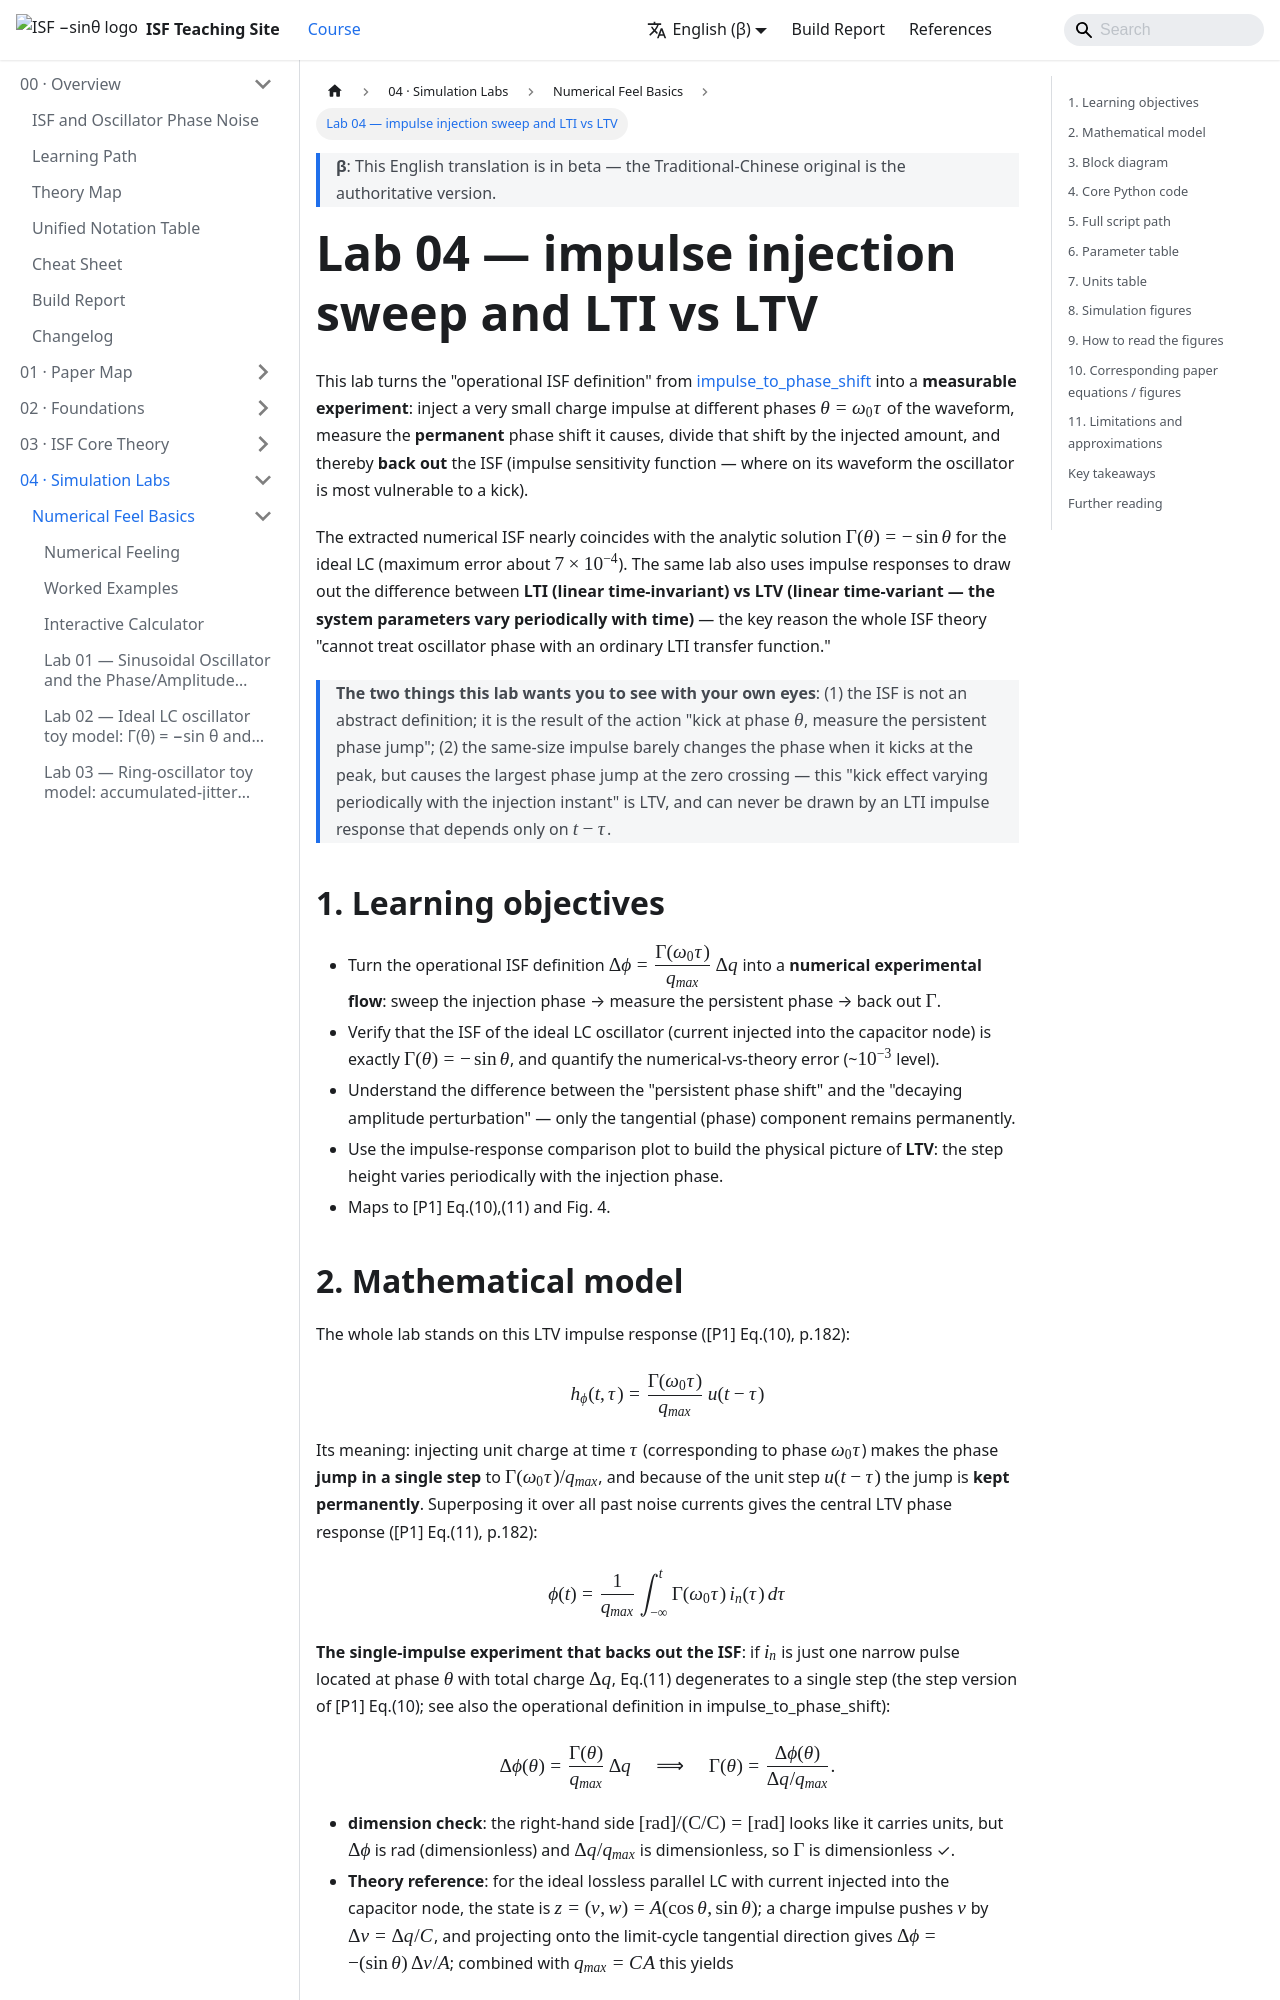

repository: gmcycle7/isf-teaching-site · page: en/04_simulation_labs/lab_04_impulse_injection_sweep/index.html · generator: docusaurus

---
title: Lab 04 — impulse injection sweep 與 LTI vs LTV
description: 數值掃描注入相位、反推 ISF，驗證理想 LC 的 Γ(θ)=−sinθ（誤差~0.001），並用脈衝響應展示 LTV 的本質。
---

# Lab 04 — impulse injection sweep 與 LTI vs LTV

這個 lab 把 [impulse_to_phase_shift](/03_isf_core_theory/impulse_to_phase_shift) 裡那條
「操作型 ISF 定義」當成**可量測的實驗**：在波形的不同相位 $\theta=\omega_0\tau$ 注一顆很小的
電荷脈衝，量它造成的**持續**（permanent）相位偏移，把這個偏移除以注入量，就**反推**出
ISF（impulse sensitivity function，脈衝敏感度函數——振盪器在哪個相位最怕被踢）。

跑出來的數值 ISF 與理想 LC 的解析解 $\Gamma(\theta)=-\sin\theta$ 幾乎重合（最大誤差約
$7\times10^{-4}$）。同一個 lab 還用脈衝響應把 **LTI（線性非時變）vs LTV（線性時變，linear
time-variant，系統參數隨時間週期變化）** 的差別畫出來——這是整個 ISF 理論為什麼「不能用一般
LTI transfer function 處理 oscillator phase」的關鍵。

> **這個 lab 想讓你「眼見為憑」的兩件事**：(1) ISF 不是抽象定義，而是「在相位 $\theta$ 踢一下、
> 量持續相位跳變」這個動作的結果；(2) 同樣大小的一顆脈衝，在波峰踢幾乎不改相位、在零交越
> （zero crossing）踢造成最大相位跳——這個「踢的效果隨注入時刻週期變化」就是 LTV，
> 用一條只依賴 $t-\tau$ 的 LTI 脈衝響應永遠畫不出來。

## 1. 教學目標

- 把 ISF 的操作型定義 $\Delta\phi=\dfrac{\Gamma(\omega_0\tau)}{q_{max}}\,\Delta q$ 變成一個
  **數值實驗流程**：掃描注入相位 → 量持續相位 → 反推 $\Gamma$。
- 驗證理想 LC 振盪器（current 注入電容節點）的 ISF 就是 $\Gamma(\theta)=-\sin\theta$，
  並量化數值與理論的誤差（~$10^{-3}$ 量級）。
- 看懂「持續相位偏移」與「會衰減的振幅擾動」的差別——只有切向（相位）分量永久殘留。
- 用脈衝響應對照圖，建立 **LTV** 的物理圖像：階高（step height）隨注入相位週期變化。
- 對應 [P1] Eq.(10),(11) 與 Fig. 4。
